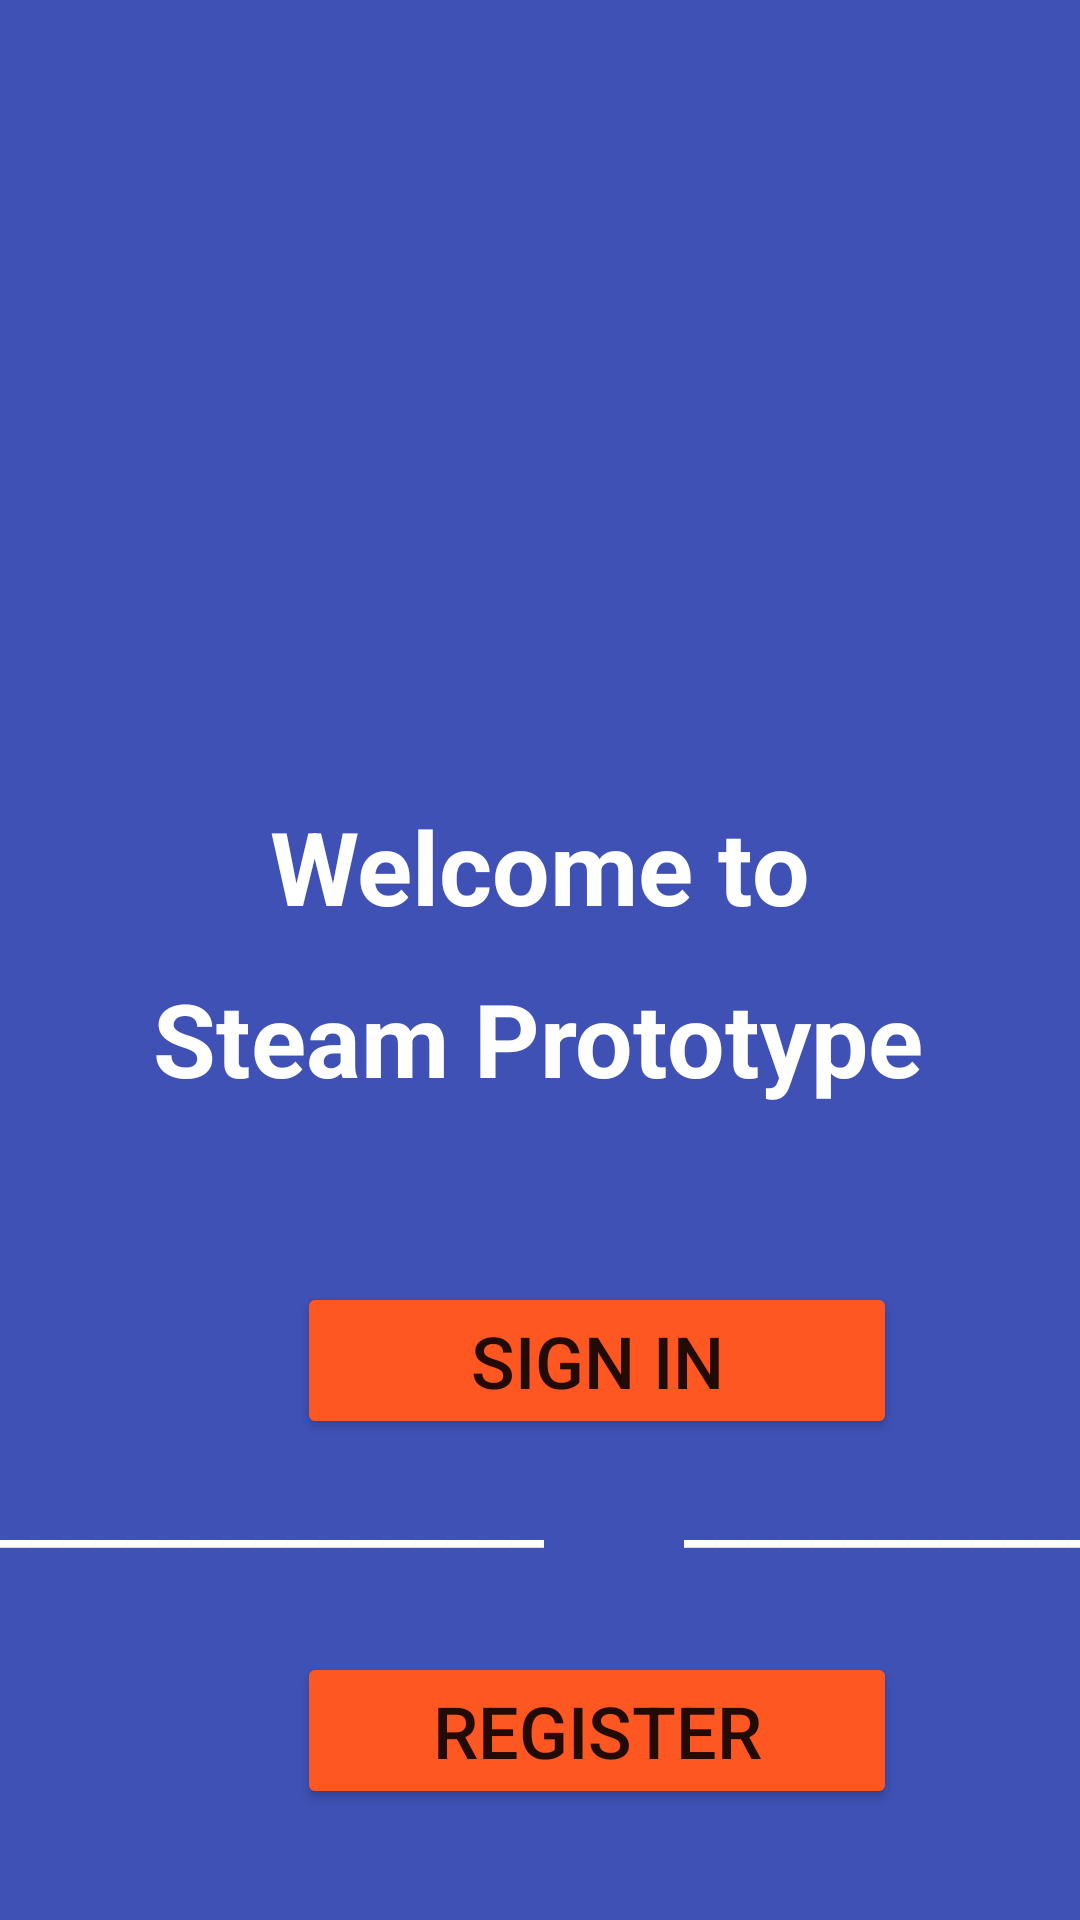

This screen was rendered from an Android layout file. Write that file and the resources it references.
<!-- AndroidManifest.xml: application theme Theme.SteamPrototype -->
<!-- res/layout/activity_main.xml -->
<?xml version="1.0" encoding="utf-8"?>
<androidx.constraintlayout.widget.ConstraintLayout xmlns:android="http://schemas.android.com/apk/res/android"
    xmlns:app="http://schemas.android.com/apk/res-auto"
    xmlns:tools="http://schemas.android.com/tools"
    android:layout_width="match_parent"
    android:layout_height="match_parent"
    android:background="#3F51B5"
    tools:context=".MainActivity">

    <TextView
        android:id="@+id/welcomeText"
        android:layout_width="wrap_content"
        android:layout_height="wrap_content"
        android:layout_marginTop="16dp"
        android:fontFamily="sans-serif"
        android:gravity="center"
        android:text="@string/welcome_text"
        android:textColor="@color/white"
        android:textSize="34sp"
        android:textStyle="bold"
        app:layout_constraintEnd_toEndOf="parent"
        app:layout_constraintStart_toStartOf="parent"
        app:layout_constraintTop_toBottomOf="@+id/logo1" />

    <TextView
        android:id="@+id/appName"
        android:layout_width="wrap_content"
        android:layout_height="wrap_content"
        android:layout_marginTop="12dp"
        android:fontFamily="sans-serif"
        android:gravity="center"
        android:text="@string/app_name"
        android:textColor="@color/white"
        android:textSize="34sp"
        android:textStyle="bold"
        app:layout_constraintEnd_toEndOf="parent"
        app:layout_constraintHorizontal_bias="0.496"
        app:layout_constraintStart_toStartOf="parent"
        app:layout_constraintTop_toBottomOf="@+id/welcomeText" />

    <ImageView
        android:id="@+id/logo1"
        android:layout_width="218dp"
        android:layout_height="200dp"
        android:layout_marginStart="96dp"
        android:layout_marginTop="50dp"
        android:layout_marginEnd="97dp"
        app:layout_constraintEnd_toEndOf="parent"
        app:layout_constraintHorizontal_bias="0.0"
        app:layout_constraintStart_toStartOf="parent"
        app:layout_constraintTop_toTopOf="parent"
        app:srcCompat="@drawable/steamdeck_steamlogo" />

    <Button
        android:id="@+id/btnToSignIn"
        android:layout_width="200dp"
        android:layout_height="wrap_content"
        android:layout_marginStart="139dp"
        android:layout_marginTop="116dp"
        android:layout_marginEnd="140dp"
        android:backgroundTint="#FF5722"
        android:text="@string/sign_in_text"
        android:textSize="24sp"
        app:layout_constraintEnd_toEndOf="parent"
        app:layout_constraintHorizontal_bias="0.338"
        app:layout_constraintStart_toStartOf="parent"
        app:layout_constraintTop_toBottomOf="@+id/welcomeText" />

    <TextView
        android:id="@+id/divideLine2"
        android:layout_width="wrap_content"
        android:layout_height="wrap_content"
        android:layout_marginStart="228dp"
        android:layout_marginTop="8dp"
        android:text="_________________"
        android:textColor="@color/white"
        android:textSize="24sp"
        android:textStyle="bold"
        app:layout_constraintStart_toStartOf="parent"
        app:layout_constraintTop_toBottomOf="@+id/btnToSignIn" />

    <TextView
        android:id="@+id/divideLine1"
        android:layout_width="wrap_content"
        android:layout_height="wrap_content"
        android:layout_marginTop="8dp"
        android:text="_________________"
        android:textColor="@color/white"
        android:textSize="24sp"
        android:textStyle="bold"
        app:layout_constraintStart_toStartOf="parent"
        app:layout_constraintTop_toBottomOf="@+id/btnToSignIn" />

    <TextView
        android:id="@+id/orText"
        android:layout_width="wrap_content"
        android:layout_height="wrap_content"
        android:layout_marginStart="199dp"
        android:layout_marginTop="20dp"
        android:layout_marginEnd="194dp"
        android:text="@string/or_text"
        android:textColor="@color/white"
        android:textSize="20sp"
        app:layout_constraintEnd_toEndOf="parent"
        app:layout_constraintHorizontal_bias="0.0"
        app:layout_constraintStart_toStartOf="parent"
        app:layout_constraintTop_toBottomOf="@+id/btnToSignIn" />

    <Button
        android:id="@+id/btnToReg"
        android:layout_width="200dp"
        android:layout_height="wrap_content"
        android:layout_marginStart="139dp"
        android:layout_marginTop="24dp"
        android:layout_marginEnd="140dp"
        android:backgroundTint="#FF5722"
        android:text="@string/register_text"
        android:textSize="24sp"
        app:layout_constraintEnd_toEndOf="parent"
        app:layout_constraintHorizontal_bias="0.338"
        app:layout_constraintStart_toStartOf="parent"
        app:layout_constraintTop_toBottomOf="@+id/orText" />

</androidx.constraintlayout.widget.ConstraintLayout>
<!-- resources referenced by this layout -->
<resources>
  <string name="app_name" translatable="false">Steam Prototype</string>
  <string name="or_text">or</string>
  <string name="register_text">Register</string>
  <string name="sign_in_text">Sign In</string>
  <string name="welcome_text">Welcome to</string>
  <style name="Theme.SteamPrototype" parent="Theme.MaterialComponents.DayNight.DarkActionBar">
          
          <item name="colorPrimary">@color/purple_500</item>
          <item name="colorPrimaryVariant">@color/purple_700</item>
          <item name="colorOnPrimary">@color/white</item>
          
          <item name="colorSecondary">@color/teal_200</item>
          <item name="colorSecondaryVariant">@color/teal_700</item>
          <item name="colorOnSecondary">@color/black</item>
          
          <item name="android:statusBarColor" tools:targetApi="l">?attr/colorPrimaryVariant</item>
          
      </style>
  <!-- not gathered from this repository: default colours our renderer supplied (Android Studio template values) -->
  <color name="purple_500">#FF6200EE</color>
  <color name="purple_700">#FF3700B3</color>
  <color name="teal_200">#FF03DAC5</color>
  <color name="teal_700">#FF018786</color>
  <color name="black">#FF000000</color>
  <color name="white">#FFFFFFFF</color>
</resources>
